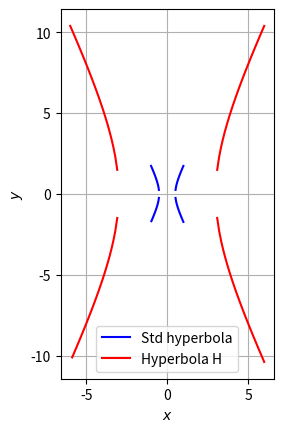

Python code for this plot:
#Program to plot  a hyperbola
import numpy as np
import matplotlib.pyplot as plt
from numpy import linalg as LA

#if using termux
#import subprocess
#import shlex
#end if

#setting up plot
fig = plt.figure()
ax = fig.add_subplot(111, aspect='equal')
len = 100
theta = np.linspace(-5,5,len)

#Given hyperbola parameters
#Eqn : x.T@V@x = F
V = np.array(([4,0],[0,-1]))
F = 36

#Standard Eqn : y.T@D@y=1
#comparing these equations, get : 
#y = P.T@x/sqrt(F)
#P.T@V@P = D
#P.T@P = I

eigval,eigvec = LA.eig(V)
print(eigval)
print(eigvec)

D = np.diag(eigval)
P = eigvec
print("D=\n",D)
print("P=\n",P)


#Generating points on the hyperbola at origin
#y = np.zeros((2,len))
#y[0,:] = 1/eigval[0]*np.cosh(theta)
#y[1,:] = 1/eigval[1]*np.sinh(theta)

#Standard hyperbola : y.T@D@y=1
y1 = np.linspace(-1,1,len)
y2 = np.sqrt((1-D[0,0]*np.power(y1,2))/(D[1,1]))
y3 = -1*np.sqrt((1-D[0,0]*np.power(y1,2))/(D[1,1]))
y = np.hstack((np.vstack((y1,y2)),np.vstack((y1,y3))))

#Plotting standard hyperbola
plt.plot(y[0,:len],y[1,:len],color='b',label='Std hyperbola')
plt.plot(y[0,len+1:],y[1,len+1:],color='b')

#Plotting standard hyperbola
#plt.plot(y[0,:],y[1,:],label='Ellipse at origin')

#Affine Transformation
#Equation : y = P.T@(x-c)/(K**0.5)
x = (P @ (y)) * F**0.5

#Plotting required hyperbola
plt.plot(x[0,:len],x[1,:len],color='r',label='Hyperbola H')
plt.plot(x[0,len+1:],x[1,len+1:],color='r')

ax.plot()
plt.xlabel('$x$');plt.ylabel('$y$')
plt.legend(loc='best')
plt.grid()

# #if using termux
#plt.savefig('../figs/hyperbola.pdf');
#plt.savefig('../figs/hyperbola.eps')
#subprocess.run(shlex.split("termux-open ../figs/hyperbola.pdf"))
# #else

plt.show()